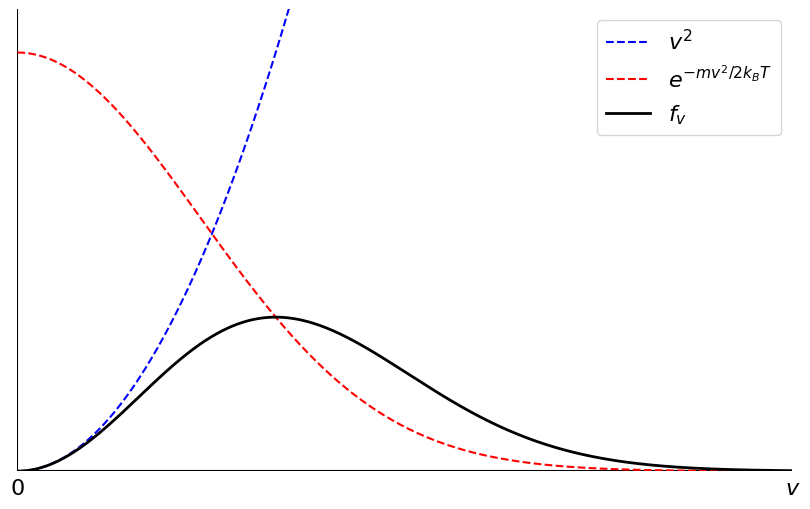

Python code for this plot:
import numpy as np
import matplotlib.pyplot as plt

plt.rcParams['xtick.major.size'] = 0
plt.rcParams['ytick.major.size'] = 0

v = np.linspace(0, 3, 500)
dNvdv = v**2 * np.exp(-v**2)
T = 1
#fv_1 = v**2 * np.exp(-v**2 / T) / T**1.5
fv_1 = v**2 * np.exp(-v**2 / T) / T**1.5
fv_quad = v**2
fv_exp = np.exp(-v**2 / T) / T**1.5

plt.figure(figsize=(10, 6))

plt.box(False)
plt.axhline(0, c='k', lw=1.5)
plt.axvline(0, c='k', lw=1.5)
plt.plot(v, fv_quad, 'b--', label=r'$v^2$')
plt.plot(v, fv_exp, 'r--', label=r'$e^{-mv^2/2k_BT}$')
plt.plot(v, fv_1, 'k', lw=2.0, label=r'$f_v$')
plt.legend(fontsize=16)
plt.xlim(min(v), max(v))
plt.ylim(min(fv_1), 3*max(fv_1))
plt.xticks([0, max(v)], [r'$0$', r'$v$'], fontsize=16)
#plt.yticks([3*max(fv_1)], [r'$f_v$'], fontsize=16)
plt.yticks([], [], fontsize=16)
plt.show()
